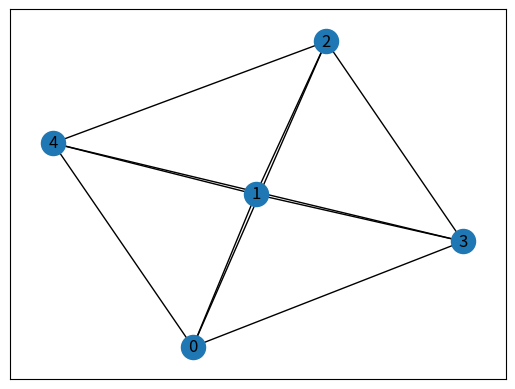
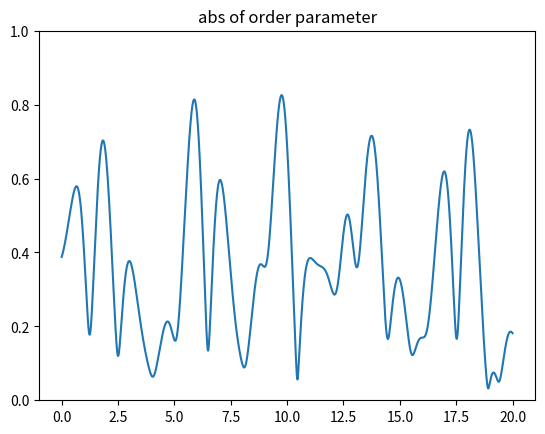

These charts were generated, in order, by the following Python code:
# cording: utf-8

import numpy as np
import math
import cmath
from matplotlib import pyplot as plt
import matplotlib.animation as animation
import networkx as nx

class Kuramoto_model():

    def __init__(self, graph =nx.complete_graph(5) ):
        # number of Lorenz Oscillator
        self.set_graph(graph)
        self.set_const()
        self.init_vec =  np.random.rand(self.N_osc)* 2* np.pi 

    # set the constant
    def set_const(self, omega_cnst = 5, K_cnst=1):
        #constant must be numpy array or flout.

        #self.omega is numpy array (size = N_osc)
        if(type(omega_cnst) is float):
            self.omega =  np.ones(self.N_osc) * omega_cnst
        elif(type(omega_cnst) is int):
            self.omega =  np.ones(self.N_osc) * float(omega_cnst)
        elif(len(omega_cnst) == self.N_osc):
            self.omega = omega_cnst
        else:
            self.omega = np.random.choice(omega_cnst, self.N_osc)

        # set K
        self.K = K_cnst



        
    def set_graph(self, graph):
        self.graph = graph
        self.N_osc = len(self.graph.nodes)

    def get_neighbor_index(self):
        self.list_i_j = []* self.N_osc
        for i in range(self.N_osc):
            self.list_i_j[i] =  self.graph.succ[i]


    # set initial phase
    def set_init_state(self, init_vec):
        if (len(init_vec) != self.N_osc):
            print("length of initial phase vector must be", self.N_osc , "!")
        else:
            self.init_vec = init_vec

    # 解く
    def solve(self, dt=0.1, N_t= 100):
        # 有向グラフの場合
        if (self.graph.is_directed()):
            self.solve_directed(dt, N_t)
            return self.phases,self.Times 
        # 無向グラフの場合
        else:
            self.solve_undirected(dt, N_t)
            return self.phases, self.Times

    # 有向グラフの場合
    def dphisdt_directed(self, phis):
        dphidt = self.omega
        for i in range(0, self.N_osc):
            j_list = self.graph.pred[i]
            dphidt[i] +=  self.K / len(j_list) * np.sum(np.sin( phis[j_list] - phis[i]))
        return dphidt

    # 有向グラフの場合    
    def solve_directed(self, dt=0.1, N_t= 100):
        
        self.dt = dt
        # XYZs is numpy arr for keep date of simulation (N, 3, t)
        self.phases = np.empty((self.N_osc, N_t))
        self.Times = np.linspace(0, self.dt * N_t, N_t)
        self.phases[:, 0] = self.init_vec
        
        for ii in range(N_t - 1):
            dX1 = self.dphisdt_directed(self.phases[:, ii])
            dX2 = self.dphisdt_directed(self.phases[:, ii] + 0.5*dX1*self.dt)
            dX3 = self.dphisdt_directed(self.phases[:, ii] + 0.5*dX2*self.dt)            
            dX4 = self.dphisdt_directed(self.phases[:, ii] + dX3*self.dt)

            self.phases[:, ii+ 1] =  self.phases[:, ii] + (dX1 + 2.0 * dX2 + 2.0 * dX3 + dX4)*(self.dt/6.0)
            self.phases = self.phases % (2*np.pi)

    # 無向グラフの場合
    def dphisdt_undirected(self, phis):
        dphidt = self.omega
        for i in range(0, self.N_osc):
            j_list = self.graph.adj[i]
            dphidt[i] +=  self.K / len(j_list) * np.sum(np.sin( phis[j_list] - phis[i]))
        return dphidt

    # 無向グラフの場合    
    def solve_undirected(self, dt=0.1, N_t= 100):
        
        self.dt = dt
        # XYZs is numpy arr for keep date of simulation (N, 3, t)
        self.phases = np.empty((self.N_osc, N_t))

        self.Times = np.linspace(0, self.dt * N_t, N_t)
        self.phases[:, 0] = self.init_vec

        for ii in range(N_t - 1):
            dX1 = self.dphisdt_undirected(self.phases[:, ii])
            dX2 = self.dphisdt_undirected(self.phases[:, ii] + 0.5*dX1*self.dt)
            dX3 = self.dphisdt_undirected(self.phases[:, ii] + 0.5*dX2*self.dt)            
            dX4 = self.dphisdt_undirected(self.phases[:, ii] + dX3*self.dt)
            self.phases[:, ii+ 1] =  self.phases[:, ii] + (dX1 + 2.0 * dX2 + 2.0 * dX3 + dX4)*(self.dt/6.0)
            self.phases = self.phases % (2*np.pi)



    def get_order_parameter(self, phases=None, get_abs=True, get_phase=True):

        if (phases is None):
            m = 1 / self.N_osc * np.sum(np.exp( 1j *  self.phases), axis=0) 
            #return np.abs(m), np.angle(m)
        else:
            m = 1 / self.N_osc * np.sum(np.exp( 1j *  phases), axis=0) 
            #return np.abs(m), np.angle(m)
        if (get_abs is True and get_phase is True):
            return np.abs(m), np.angle(m)
        elif (get_abs is True):
            return np.abs(m)
        elif (get_phase is True):
            return np.angle(m)
            
    def get_angular_velocity(self):
        self.ang_vel = np.diff(self.phases, axis=1)
        self.ang_vel = np.where(self.ang_vel > 1.9*np.pi, self.ang_vel - 2*np.pi , self.ang_vel)
        self.ang_vel = np.where(self.ang_vel < - 1.9*np.pi, self.ang_vel + 2*np.pi , self.ang_vel)

        return self.ang_vel / self.dt



def main():
    sys1 = Kuramoto_model()
    sys1.set_const(np.random.normal(10, 2, size=sys1.N_osc), 0.005)
    #sys1.set_const(10, 0)

    nx.draw_networkx(sys1.graph)
    plt.show()

    Phases, Ts = sys1.solve(0.01, 2000)
    abs_op, phase_op =sys1.get_order_parameter()
    reals = np.real(np.exp(1j * Phases ))
    imgs = np.imag(np.exp(1j * Phases ))
    op_real = np.real( abs_op * np.exp(1j *phase_op) )
    op_imag = np.imag( abs_op * np.exp(1j *phase_op) )

    #print(reals.shape)
    print("t shape",Ts.shape)


    """
    for i in range(0, sys1.N_osc):
        plt.plot(Ts, Phases[i,:])
    # 表示
    plt.show()
    """



    # 描画
    fig = plt.figure(figsize=(6, 6))
    
    plt.axes().set_aspect('equal', 'datalim')
    plt.xlim(-1.2, 1.2)
    plt.xlim(-1.2, 1.2)

    def update(i):
        print(i)
        if i > 0:
            plt.cla()     
        plt.xlim(-1.2, 1.2)
        plt.ylim(-1.2, 1.2)
        plt.plot(reals[:,i], imgs[:, i], color='b', marker=".", linestyle='None') 
        plt.plot(op_real[i], op_imag[i], color='r', marker=".", linestyle='None') 

        plt.title("t=" + str(round(Ts[i], 3)))

    anim = animation.FuncAnimation(fig, update, interval=20, frames = len(Ts))
    plt.show()

     
             
    
    plt.plot(Ts, sys1.get_order_parameter()[0])
    plt.ylim(0, 1)
    plt.title("abs of order parameter")
    plt.show()
    

if __name__ == '__main__':
    main()
